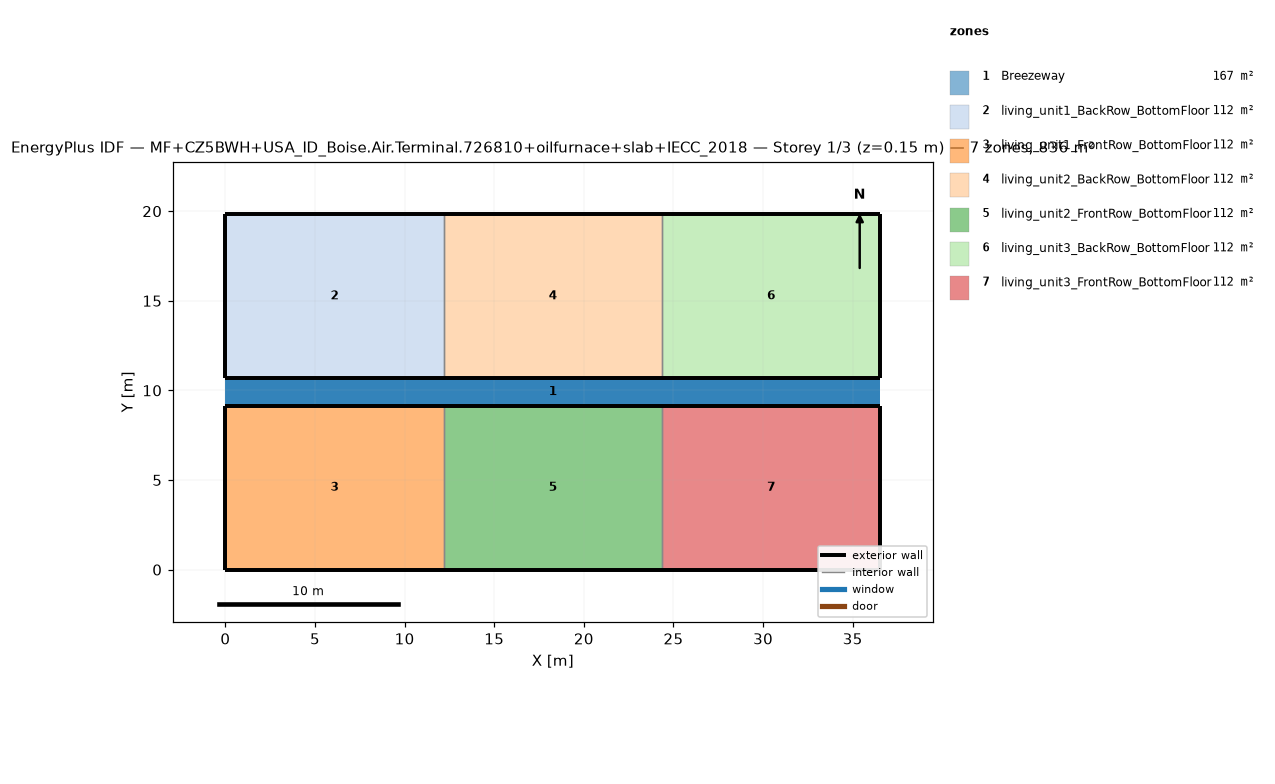
=== STOREY PLAN SPEC (per zone: floor XY polygon, exterior-wall plan segments, windows/doors) ===
zone 1: Breezeway  (167.0 m²)
  floor: (36.54, 9.16) (0.00, 9.16) (0.00, 10.68) (36.54, 10.68)
  floor: (36.54, 9.16) (0.00, 9.16) (0.00, 10.68) (36.54, 10.68)
  floor: (36.54, 9.16) (0.00, 9.16) (0.00, 10.68) (36.54, 10.68)
zone 2: living_unit1_BackRow_BottomFloor  (111.5 m²)
  floor: (12.18, 10.68) (0.00, 10.68) (0.00, 19.84) (12.18, 19.84)
  exterior wall: (0.00, 10.68) – (12.18, 10.68)  [12.2 m]
  exterior wall: (12.18, 19.84) – (0.00, 19.84)  [12.2 m]
  exterior wall: (0.00, 19.84) – (0.00, 10.68)  [9.2 m]
  interior walls: 1
zone 3: living_unit1_FrontRow_BottomFloor  (111.5 m²)
  floor: (12.18, 0.00) (0.00, 0.00) (0.00, 9.16) (12.18, 9.16)
  exterior wall: (0.00, 0.00) – (12.18, 0.00)  [12.2 m]
  exterior wall: (12.18, 9.16) – (0.00, 9.16)  [12.2 m]
  exterior wall: (0.00, 9.16) – (0.00, 0.00)  [9.2 m]
  interior walls: 1
zone 4: living_unit2_BackRow_BottomFloor  (111.5 m²)
  floor: (24.36, 10.68) (12.18, 10.68) (12.18, 19.84) (24.36, 19.84)
  exterior wall: (12.18, 10.68) – (24.36, 10.68)  [12.2 m]
  exterior wall: (24.36, 19.84) – (12.18, 19.84)  [12.2 m]
  interior walls: 2
zone 5: living_unit2_FrontRow_BottomFloor  (111.5 m²)
  floor: (24.36, 0.00) (12.18, 0.00) (12.18, 9.16) (24.36, 9.16)
  exterior wall: (12.18, 0.00) – (24.36, 0.00)  [12.2 m]
  exterior wall: (24.36, 9.16) – (12.18, 9.16)  [12.2 m]
  interior walls: 2
zone 6: living_unit3_BackRow_BottomFloor  (111.5 m²)
  floor: (36.54, 10.68) (24.36, 10.68) (24.36, 19.84) (36.54, 19.84)
  exterior wall: (24.36, 10.68) – (36.54, 10.68)  [12.2 m]
  exterior wall: (36.54, 10.68) – (36.54, 19.84)  [9.2 m]
  exterior wall: (36.54, 19.84) – (24.36, 19.84)  [12.2 m]
  interior walls: 1
zone 7: living_unit3_FrontRow_BottomFloor  (111.5 m²)
  floor: (36.54, 0.00) (24.36, 0.00) (24.36, 9.16) (36.54, 9.16)
  exterior wall: (24.36, 0.00) – (36.54, 0.00)  [12.2 m]
  exterior wall: (36.54, 0.00) – (36.54, 9.16)  [9.2 m]
  exterior wall: (36.54, 9.16) – (24.36, 9.16)  [12.2 m]
  interior walls: 1

=== DERIVED (storey summary) ===
Building: MF+CZ5BWH+USA_ID_Boise.Air.Terminal.726810+oilfurnace+slab+IECC_2018
Storey: 1 of 3  (floor level z = 0.15 m)
Storey gross floor area: 836.2 m²
Zones on this storey: 7
  - Breezeway: floor 167.0 m²
  - living_unit1_BackRow_BottomFloor: floor 111.5 m²; exterior wall 33.5 m (86.9 m²); WWR 0.0%
  - living_unit1_FrontRow_BottomFloor: floor 111.5 m²; exterior wall 33.5 m (86.9 m²); WWR 0.0%
  - living_unit2_BackRow_BottomFloor: floor 111.5 m²; exterior wall 24.4 m (63.1 m²); WWR 0.0%
  - living_unit2_FrontRow_BottomFloor: floor 111.5 m²; exterior wall 24.4 m (63.1 m²); WWR 0.0%
  - living_unit3_BackRow_BottomFloor: floor 111.5 m²; exterior wall 33.5 m (86.9 m²); WWR 0.0%
  - living_unit3_FrontRow_BottomFloor: floor 111.5 m²; exterior wall 33.5 m (86.9 m²); WWR 0.0%
Zone adjacency (shared interzone walls):
  - living_unit1_BackRow_BottomFloor ↔ living_unit2_BackRow_BottomFloor
  - living_unit1_FrontRow_BottomFloor ↔ living_unit2_FrontRow_BottomFloor
  - living_unit2_BackRow_BottomFloor ↔ living_unit3_BackRow_BottomFloor
  - living_unit2_FrontRow_BottomFloor ↔ living_unit3_FrontRow_BottomFloor